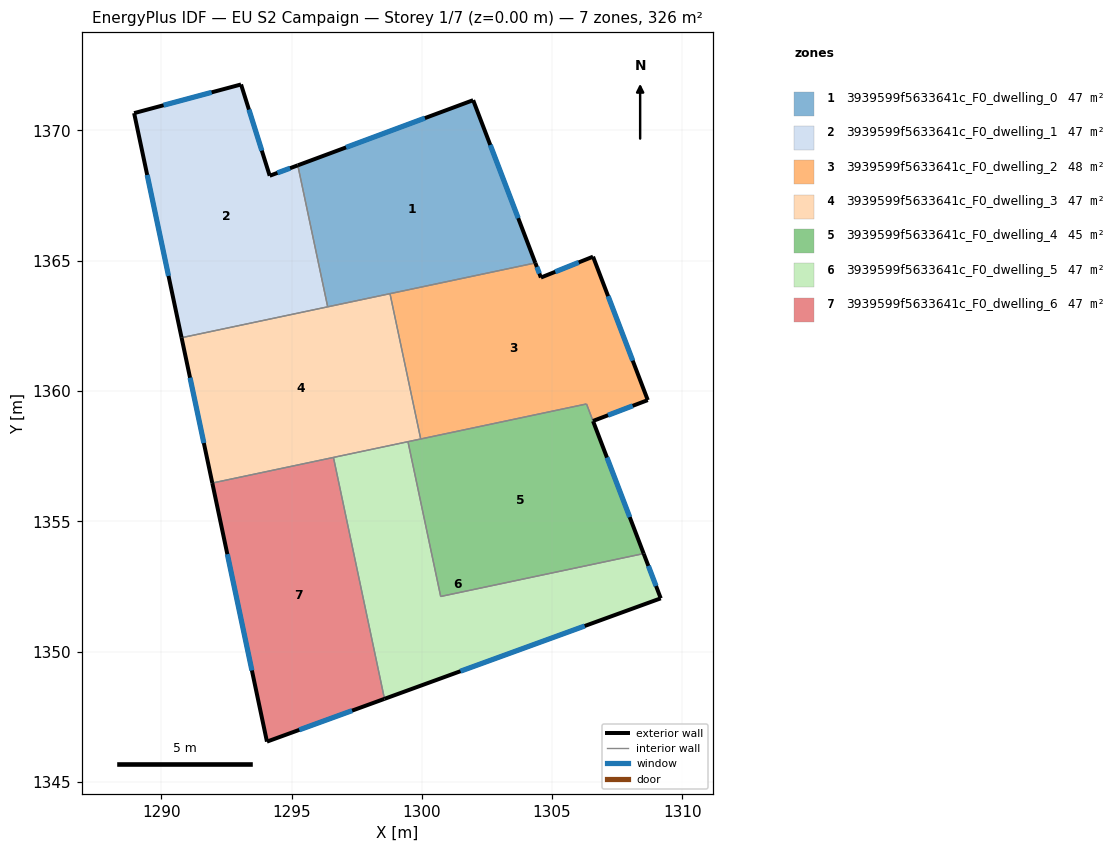
=== STOREY PLAN SPEC (per zone: floor XY polygon, exterior-wall plan segments, windows/doors) ===
zone 1: 3939599f5633641c_F0_dwelling_0  (46.6 m²)
  floor: (1301.97, 1371.16) (1304.36, 1364.92) (1296.39, 1363.23) (1295.24, 1368.66)
  exterior wall: (1301.97, 1371.16) – (1295.24, 1368.66)  [7.2 m]
    window: (1300.12, 1370.47) – (1297.09, 1369.35)  [4.4 m²]
  exterior wall: (1304.36, 1364.92) – (1301.97, 1371.16)  [6.7 m]
    window: (1303.70, 1366.63) – (1302.63, 1369.44)  [4.1 m²]
  interior walls: 3
zone 2: 3939599f5633641c_F0_dwelling_1  (46.6 m²)
  floor: (1295.24, 1368.66) (1296.39, 1363.23) (1290.78, 1362.05) (1288.96, 1370.67) (1293.06, 1371.76) (1294.16, 1368.26)
  exterior wall: (1293.06, 1371.76) – (1288.96, 1370.67)  [4.2 m]
    window: (1291.93, 1371.46) – (1290.09, 1370.97)  [2.6 m²]
  exterior wall: (1294.16, 1368.26) – (1293.06, 1371.76)  [3.7 m]
    window: (1293.86, 1369.23) – (1293.37, 1370.80)  [2.2 m²]
  exterior wall: (1295.24, 1368.66) – (1294.16, 1368.26)  [1.1 m]
    window: (1294.94, 1368.55) – (1294.46, 1368.37)  [0.7 m²]
  exterior wall: (1288.96, 1370.67) – (1290.78, 1362.05)  [8.8 m]
    window: (1289.46, 1368.29) – (1290.28, 1364.42)  [5.3 m²]
  interior walls: 2
zone 3: 3939599f5633641c_F0_dwelling_2  (47.8 m²)
  floor: (1306.57, 1365.16) (1308.67, 1359.65) (1306.57, 1358.85) (1306.32, 1359.50) (1299.96, 1358.16) (1298.78, 1363.74) (1304.36, 1364.92) (1304.57, 1364.36)
  exterior wall: (1304.57, 1364.36) – (1304.36, 1364.92)  [0.6 m]
    window: (1304.51, 1364.51) – (1304.41, 1364.76)  [0.4 m²]
  exterior wall: (1306.57, 1365.16) – (1304.57, 1364.36)  [2.2 m]
    window: (1306.02, 1364.94) – (1305.12, 1364.58)  [1.3 m²]
  exterior wall: (1308.67, 1359.65) – (1306.57, 1365.16)  [5.9 m]
    window: (1308.09, 1361.17) – (1307.15, 1363.64)  [3.6 m²]
  exterior wall: (1306.57, 1358.85) – (1308.67, 1359.65)  [2.2 m]
    window: (1307.15, 1359.07) – (1308.09, 1359.43)  [1.4 m²]
  interior walls: 4
zone 4: 3939599f5633641c_F0_dwelling_3  (46.6 m²)
  floor: (1298.78, 1363.74) (1299.96, 1358.16) (1291.96, 1356.47) (1290.78, 1362.05)
  exterior wall: (1290.78, 1362.05) – (1291.96, 1356.47)  [5.7 m]
    window: (1291.11, 1360.51) – (1291.64, 1358.00)  [3.5 m²]
  interior walls: 6
zone 5: 3939599f5633641c_F0_dwelling_4  (45.4 m²)
  floor: (1306.31, 1359.50) (1308.51, 1353.76) (1300.72, 1352.12) (1299.47, 1358.06)
  exterior wall: (1308.51, 1353.76) – (1306.57, 1358.85)  [5.4 m]
    window: (1307.98, 1355.16) – (1307.11, 1357.45)  [3.3 m²]
  interior walls: 5
zone 6: 3939599f5633641c_F0_dwelling_5  (46.6 m²)
  floor: (1308.51, 1353.76) (1309.17, 1352.05) (1298.57, 1348.19) (1296.61, 1357.45) (1299.47, 1358.06) (1300.72, 1352.12)
  exterior wall: (1309.17, 1352.05) – (1308.51, 1353.76)  [1.8 m]
    window: (1308.99, 1352.52) – (1308.69, 1353.29)  [1.1 m²]
  exterior wall: (1298.57, 1348.19) – (1309.17, 1352.05)  [11.3 m]
    window: (1301.48, 1349.25) – (1306.25, 1350.98)  [6.8 m²]
  interior walls: 4
zone 7: 3939599f5633641c_F0_dwelling_6  (46.6 m²)
  floor: (1296.61, 1357.45) (1298.57, 1348.19) (1294.06, 1346.55) (1291.96, 1356.47)
  exterior wall: (1294.06, 1346.55) – (1298.57, 1348.19)  [4.8 m]
    window: (1295.30, 1347.00) – (1297.33, 1347.74)  [2.9 m²]
  exterior wall: (1291.96, 1356.47) – (1294.06, 1346.55)  [10.1 m]
    window: (1292.54, 1353.74) – (1293.48, 1349.28)  [6.2 m²]
  interior walls: 2

=== DERIVED (storey summary) ===
Building: EU S2 Campaign
Storey: 1 of 7  (floor level z = 0.00 m)
Storey gross floor area: 326.2 m²
Zones on this storey: 7
  - 3939599f5633641c_F0_dwelling_0: floor 46.6 m²; exterior wall 13.9 m (41.6 m²); 2 window(s) 8.4 m²; WWR 20.2%
  - 3939599f5633641c_F0_dwelling_1: floor 46.6 m²; exterior wall 17.9 m (53.6 m²); 4 window(s) 10.8 m²; WWR 20.2%
  - 3939599f5633641c_F0_dwelling_2: floor 47.8 m²; exterior wall 10.9 m (32.7 m²); 4 window(s) 6.6 m²; WWR 20.2%
  - 3939599f5633641c_F0_dwelling_3: floor 46.6 m²; exterior wall 5.7 m (17.1 m²); 1 window(s) 3.5 m²; WWR 20.2%
  - 3939599f5633641c_F0_dwelling_4: floor 45.4 m²; exterior wall 5.4 m (16.3 m²); 1 window(s) 3.3 m²; WWR 20.2%
  - 3939599f5633641c_F0_dwelling_5: floor 46.6 m²; exterior wall 13.1 m (39.4 m²); 2 window(s) 8.0 m²; WWR 20.2%
  - 3939599f5633641c_F0_dwelling_6: floor 46.6 m²; exterior wall 14.9 m (44.8 m²); 2 window(s) 9.1 m²; WWR 20.2%
Zone adjacency (shared interzone walls):
  - 3939599f5633641c_F0_dwelling_0 ↔ 3939599f5633641c_F0_dwelling_1
  - 3939599f5633641c_F0_dwelling_0 ↔ 3939599f5633641c_F0_dwelling_2
  - 3939599f5633641c_F0_dwelling_0 ↔ 3939599f5633641c_F0_dwelling_3
  - 3939599f5633641c_F0_dwelling_1 ↔ 3939599f5633641c_F0_dwelling_3
  - 3939599f5633641c_F0_dwelling_2 ↔ 3939599f5633641c_F0_dwelling_3
  - 3939599f5633641c_F0_dwelling_2 ↔ 3939599f5633641c_F0_dwelling_4
  - 3939599f5633641c_F0_dwelling_3 ↔ 3939599f5633641c_F0_dwelling_4
  - 3939599f5633641c_F0_dwelling_3 ↔ 3939599f5633641c_F0_dwelling_5
  - 3939599f5633641c_F0_dwelling_3 ↔ 3939599f5633641c_F0_dwelling_6
  - 3939599f5633641c_F0_dwelling_4 ↔ 3939599f5633641c_F0_dwelling_5
  - 3939599f5633641c_F0_dwelling_5 ↔ 3939599f5633641c_F0_dwelling_6